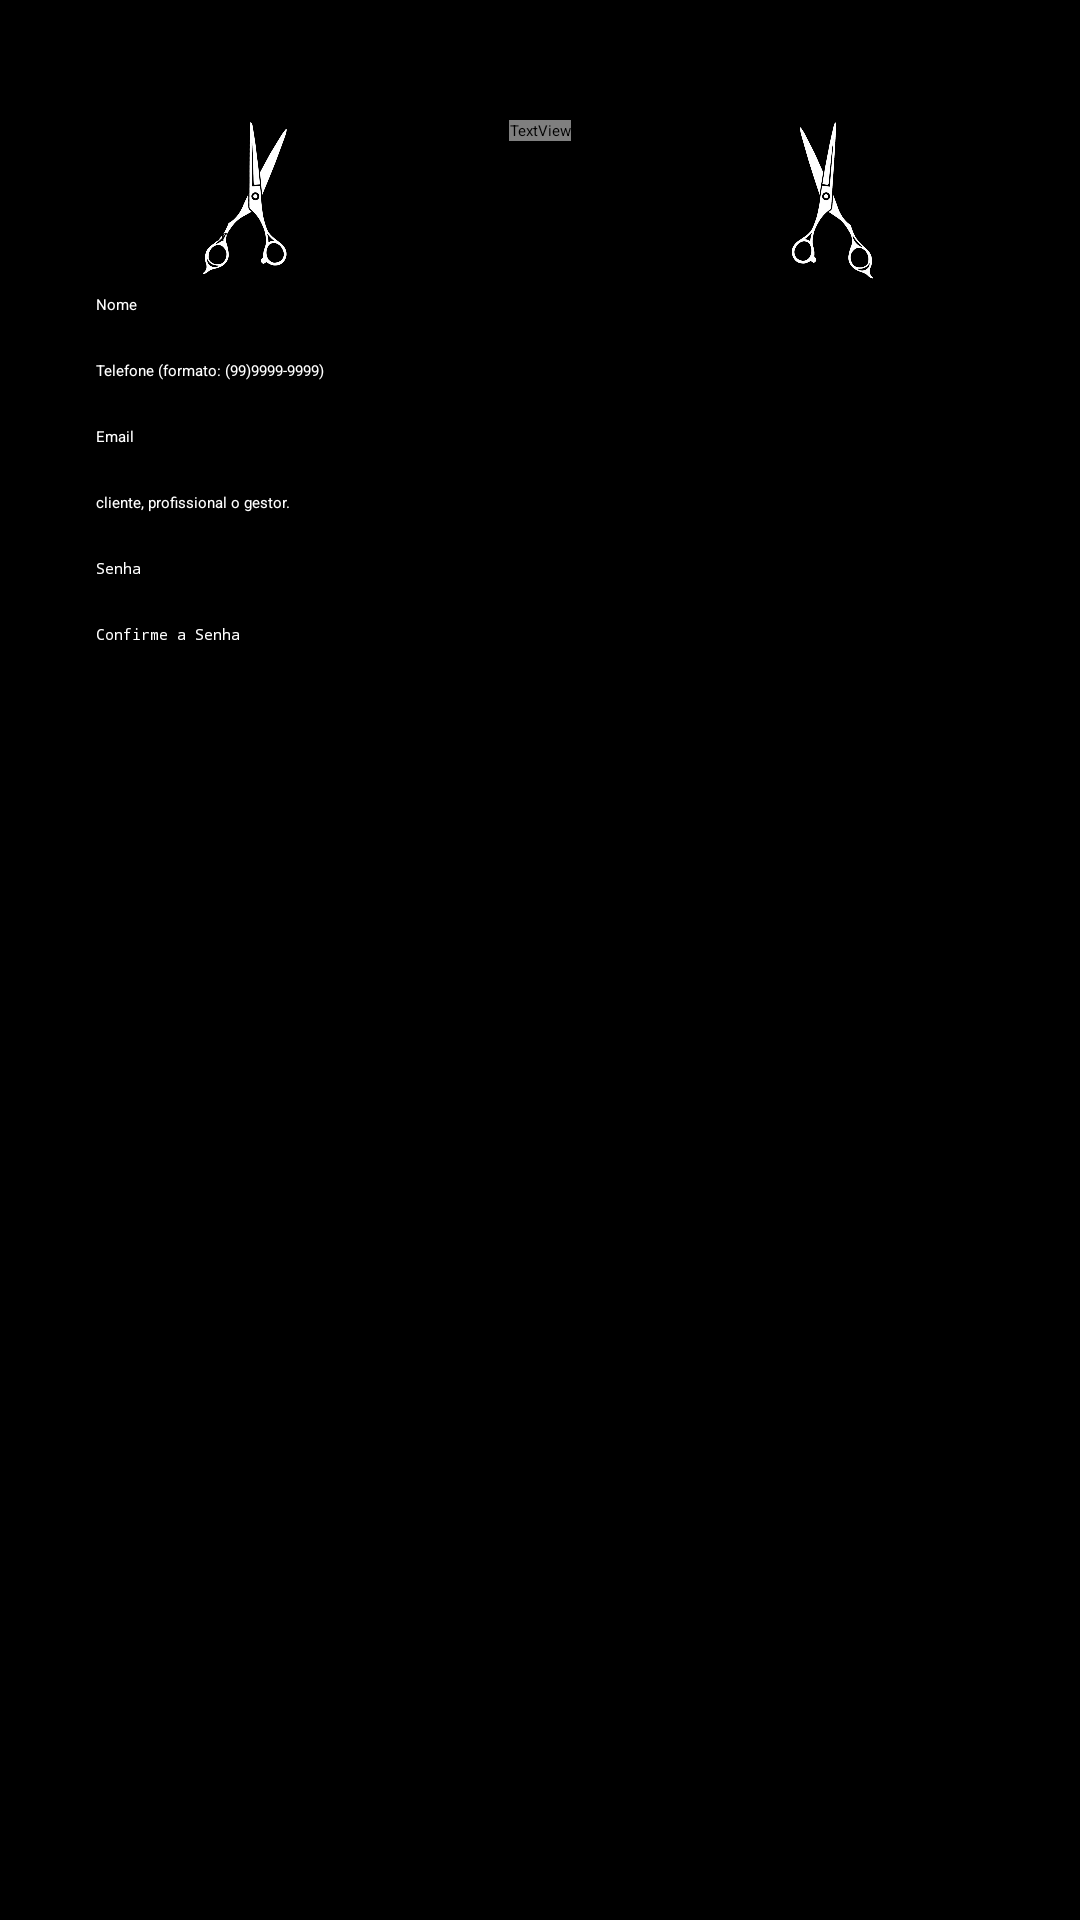

Write the Android layout XML for this screen, with the resource values it uses.
<!-- AndroidManifest.xml: application theme Theme.IBarba -->
<!-- res/layout/activity_cadastro_profissional_editar.xml -->
<?xml version="1.0" encoding="utf-8"?>
<androidx.constraintlayout.widget.ConstraintLayout xmlns:android="http://schemas.android.com/apk/res/android"
    xmlns:app="http://schemas.android.com/apk/res-auto"
    xmlns:tools="http://schemas.android.com/tools"
    android:layout_width="match_parent"
    android:layout_height="match_parent"
    android:background="#000000"
    tools:context=".Tela_Cadastro_profissional_editar">

    <TextView
        android:id="@+id/txtTitulo"
        android:layout_width="wrap_content"
        android:layout_height="wrap_content"
        android:layout_marginTop="40dp"
        android:background="#000000"
        android:fontFamily="@font/archivo_black"
        android:text="Profissional"
        android:textColor="#FFFFFF"
        android:textSize="34sp"
        android:textStyle="bold"
        app:layout_constraintEnd_toEndOf="parent"
        app:layout_constraintStart_toStartOf="parent"
        app:layout_constraintTop_toTopOf="parent" />

    <ImageView
        android:id="@+id/imageView2"
        android:layout_width="58dp"
        android:layout_height="55dp"
        android:layout_marginTop="40dp"
        android:rotation="-170"
        android:src="@drawable/pngwing_com"
        app:layout_constraintEnd_toStartOf="@+id/txtTitulo"
        app:layout_constraintStart_toStartOf="parent"
        app:layout_constraintTop_toTopOf="parent" />

    <ImageView
        android:id="@+id/imageView3"
        android:layout_width="58dp"
        android:layout_height="55dp"
        android:layout_marginTop="40dp"
        android:rotation="-174"
        android:rotationY="170"
        android:src="@drawable/pngwing_com"
        app:layout_constraintEnd_toEndOf="parent"
        app:layout_constraintStart_toEndOf="@+id/txtTitulo"
        app:layout_constraintTop_toTopOf="parent" />

    <TextView
        android:id="@+id/txtDescricaoAtendimento"
        android:layout_width="0dp"
        android:layout_height="wrap_content"
        android:layout_marginStart="32dp"
        android:layout_marginTop="28dp"
        android:layout_marginEnd="32dp"
        android:text="Nome do profissional:"
        app:layout_constraintEnd_toEndOf="parent"
        app:layout_constraintHorizontal_bias="1.0"
        app:layout_constraintStart_toStartOf="parent"
        app:layout_constraintTop_toBottomOf="@+id/txtTitulo" />

    <EditText
        android:id="@+id/txtNome"
        android:layout_width="0dp"
        android:layout_height="wrap_content"
        android:layout_marginTop="16dp"
        android:hint="Nome"
        android:textColor="#FFFFFF"
        app:layout_constraintTop_toBottomOf="@id/txtDescricaoAtendimento"
        app:layout_constraintStart_toStartOf="parent"
        app:layout_constraintEnd_toEndOf="parent"
        android:layout_marginStart="32dp"
        android:layout_marginEnd="32dp"/>

    <TextView
        android:id="@+id/textView2"
        android:layout_width="0dp"
        android:layout_height="wrap_content"
        android:layout_marginStart="32dp"
        android:layout_marginEnd="32dp"
        android:text="Telefone:"
        app:layout_constraintEnd_toEndOf="parent"
        app:layout_constraintHorizontal_bias="0.0"
        app:layout_constraintStart_toStartOf="parent"
        app:layout_constraintTop_toBottomOf="@+id/txtNome" />

    <EditText
        android:id="@+id/txtTelefone"
        android:layout_width="0dp"
        android:layout_height="wrap_content"
        android:layout_marginTop="8dp"
        android:hint="Telefone (formato: (99)9999-9999)"
        android:textColor="#FFFFFF"
        app:layout_constraintTop_toBottomOf="@id/textView2"
        app:layout_constraintStart_toStartOf="parent"
        app:layout_constraintEnd_toEndOf="parent"
        android:layout_marginStart="32dp"
        android:layout_marginEnd="32dp"/>

    <TextView
        android:id="@+id/textView3"
        android:layout_width="0dp"
        android:layout_height="wrap_content"
        android:layout_marginStart="32dp"
        android:layout_marginEnd="32dp"
        android:text="Email:"
        app:layout_constraintEnd_toEndOf="parent"
        app:layout_constraintHorizontal_bias="0.0"
        app:layout_constraintStart_toStartOf="parent"
        app:layout_constraintTop_toBottomOf="@+id/txtTelefone" />

    <EditText
        android:id="@+id/txtEmail"
        android:layout_width="0dp"
        android:layout_height="wrap_content"
        android:layout_marginTop="8dp"
        android:inputType="textEmailAddress"
        android:hint="Email"
        android:textColor="#FFFFFF"
        app:layout_constraintTop_toBottomOf="@id/textView3"
        app:layout_constraintStart_toStartOf="parent"
        app:layout_constraintEnd_toEndOf="parent"
        android:layout_marginStart="32dp"
        android:layout_marginEnd="32dp"/>

    <TextView
        android:id="@+id/textView4"
        android:layout_width="0dp"
        android:layout_height="wrap_content"
        android:layout_marginStart="32dp"
        android:layout_marginEnd="32dp"
        android:text="Tipo de usuário:"
        app:layout_constraintEnd_toEndOf="parent"
        app:layout_constraintHorizontal_bias="0.0"
        app:layout_constraintStart_toStartOf="parent"
        app:layout_constraintTop_toBottomOf="@+id/txtEmail" />

    <EditText
        android:id="@+id/txtTipoUsuario"
        android:layout_width="0dp"
        android:layout_height="wrap_content"
        android:layout_marginTop="8dp"
        android:inputType="textEmailAddress"
        android:hint="cliente, profissional o gestor."
        android:textColor="#FFFFFF"
        app:layout_constraintTop_toBottomOf="@id/textView4"
        app:layout_constraintStart_toStartOf="parent"
        app:layout_constraintEnd_toEndOf="parent"
        android:layout_marginStart="32dp"
        android:layout_marginEnd="32dp"/>

    <TextView
        android:id="@+id/textView5"
        android:layout_width="0dp"
        android:layout_height="wrap_content"
        android:layout_marginStart="32dp"
        android:layout_marginEnd="32dp"
        android:text="Senha:"
        app:layout_constraintEnd_toEndOf="parent"
        app:layout_constraintHorizontal_bias="0.0"
        app:layout_constraintStart_toStartOf="parent"
        app:layout_constraintTop_toBottomOf="@+id/txtTipoUsuario" />

    <EditText
        android:id="@+id/txtSenha"
        android:layout_width="0dp"
        android:layout_height="wrap_content"
        android:layout_marginTop="8dp"
        android:inputType="textPassword"
        android:hint="Senha"
        android:textColor="#FFFFFF"
        app:layout_constraintTop_toBottomOf="@id/textView5"
        app:layout_constraintStart_toStartOf="parent"
        app:layout_constraintEnd_toEndOf="parent"
        android:layout_marginStart="32dp"
        android:layout_marginEnd="32dp"/>

    <TextView
        android:id="@+id/textView6"
        android:layout_width="0dp"
        android:layout_height="wrap_content"
        android:layout_marginStart="32dp"
        android:layout_marginEnd="32dp"
        android:text="Confirma senha:"
        app:layout_constraintEnd_toEndOf="parent"
        app:layout_constraintHorizontal_bias="0.0"
        app:layout_constraintStart_toStartOf="parent"
        app:layout_constraintTop_toBottomOf="@+id/txtSenha" />

    <EditText
        android:id="@+id/txtConfirmaSenha"
        android:layout_width="0dp"
        android:layout_height="wrap_content"
        android:layout_marginTop="8dp"
        android:inputType="textPassword"
        android:hint="Confirme a Senha"
        android:textColor="#FFFFFF"
        app:layout_constraintTop_toBottomOf="@id/textView6"
        app:layout_constraintStart_toStartOf="parent"
        app:layout_constraintEnd_toEndOf="parent"
        android:layout_marginStart="32dp"
        android:layout_marginEnd="32dp"/>

    <Button
        android:id="@+id/btnConcluir"
        android:layout_width="wrap_content"
        android:layout_height="wrap_content"
        android:layout_marginStart="40dp"
        android:layout_marginBottom="32dp"
        android:text="Concluir"
        android:textSize="16sp"
        app:backgroundTint="#3351BC"
        app:cornerRadius="10px"
        app:layout_constraintBottom_toBottomOf="parent"
        app:layout_constraintStart_toStartOf="parent" />

    <Button
        android:id="@+id/btnExcluir"
        android:layout_width="wrap_content"
        android:layout_height="wrap_content"
        android:layout_marginEnd="40dp"
        android:layout_marginBottom="32dp"
        android:text="Excluir Profissional"
        android:textSize="16sp"
        app:backgroundTint="#3351BC"
        app:cornerRadius="10px"
        app:layout_constraintBottom_toBottomOf="parent"
        app:layout_constraintEnd_toEndOf="parent" />


</androidx.constraintlayout.widget.ConstraintLayout>
<!-- resources referenced by this layout -->
<resources>
  <!-- drawable pngwing_com: png bitmap (drawable, 42738 bytes) -->
  <style name="Theme.IBarba" parent="Base.Theme.IBarba">
          
          <item name="android:navigationBarColor">@android:color/transparent</item>
          <item name="android:statusBarColor">@android:color/transparent</item>
          <item name="android:windowLightStatusBar">?attr/isLightTheme</item>
      </style>
</resources>
